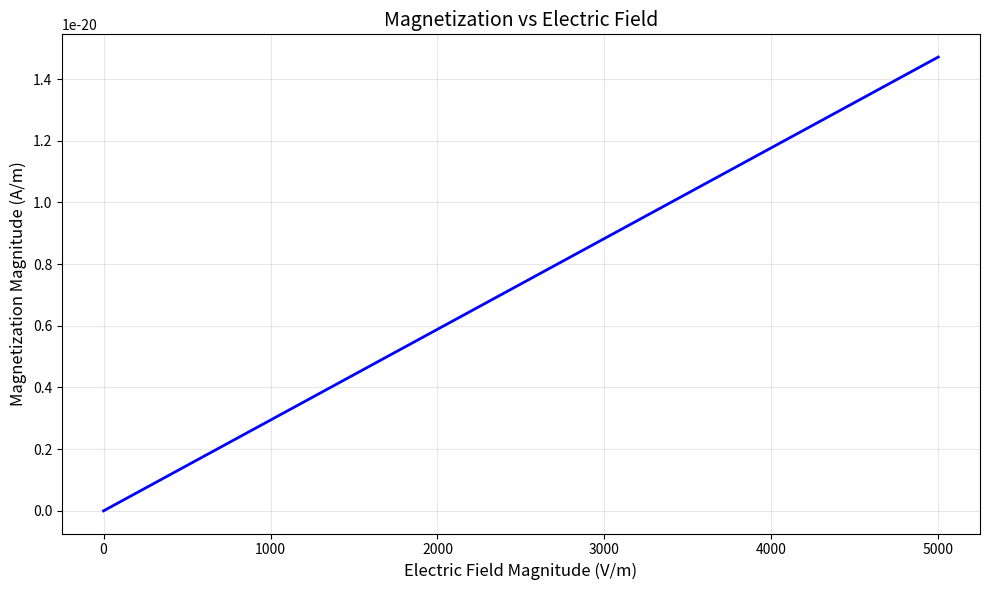
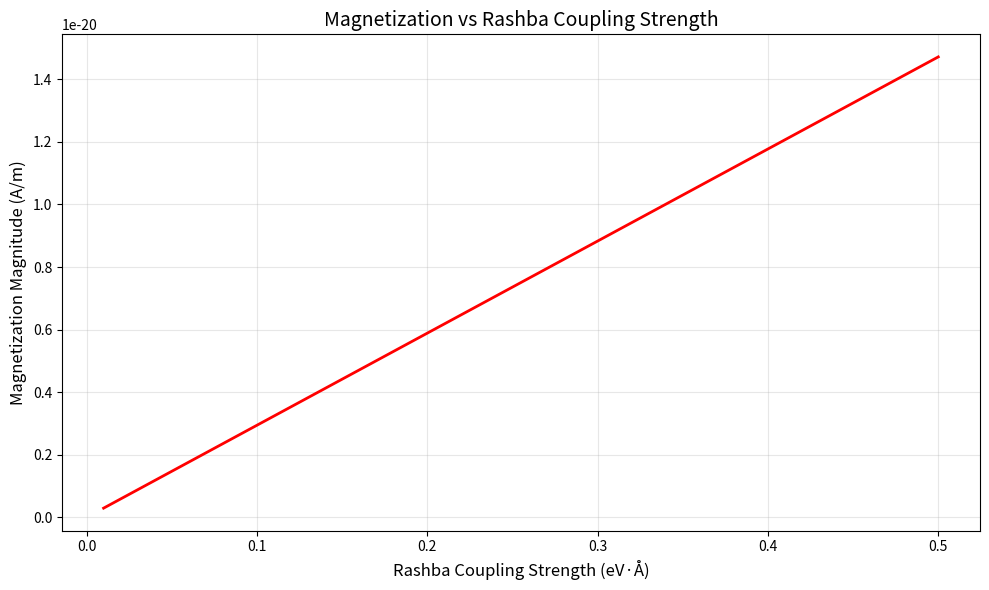
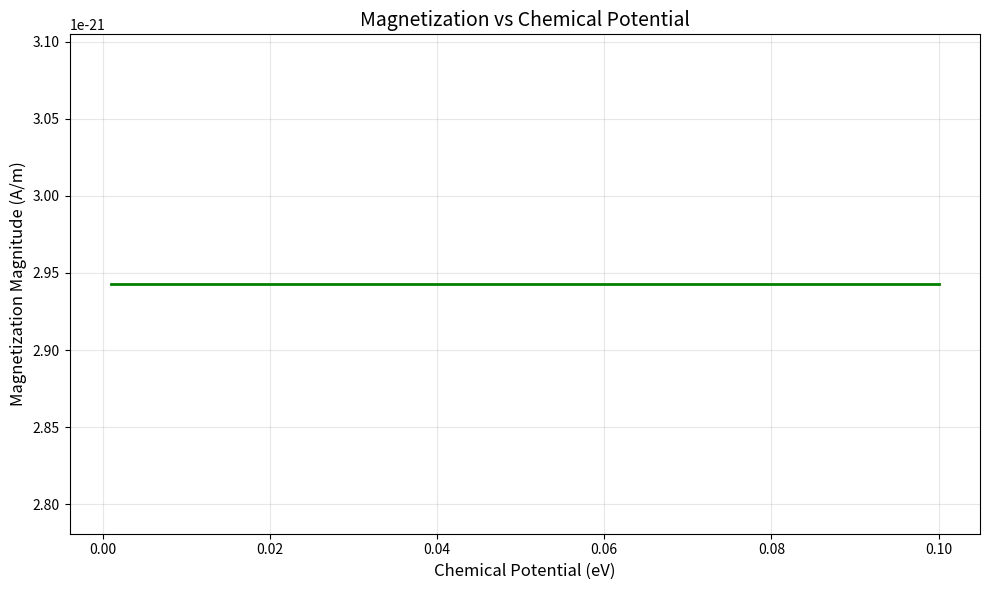

Write the Python code that produced these figures, in order.
import numpy as np
import matplotlib.pyplot as plt
from typing import Tuple, Optional

class EdelsteinEffectRashba:
    """
    A class to model the Edelstein effect in a Rashba fermion system.

    This class calculates the magnetization magnitude and direction for different
    applied electric fields and analyzes the dependence on key parameters such as
    Rashba coupling strength, Fermi velocity, and chirality.

    Attributes:
        alpha (float): Rashba spin-orbit coupling strength (eV·Å)
        m (float): Effective mass of electrons (kg)
        mu (float): Chemical potential (eV)
        tau (float): Transport scattering time (s)
        hbar (float): Reduced Planck constant (eV·s)
        mu_b (float): Bohr magneton (eV/T)
        e (float): Elementary charge (C)
    """

    def __init__(self, alpha: float, m: float, mu: float, tau: float):
        """
        Initialize the Edelstein effect model with given parameters.

        Args:
            alpha (float): Rashba spin-orbit coupling strength (eV·Å)
            m (float): Effective mass of electrons (kg)
            mu (float): Chemical potential (eV)
            tau (float): Transport scattering time (s)
        """
        self.alpha = alpha
        self.m = m
        self.mu = mu
        self.tau = tau

        # Physical constants
        self.hbar = 6.582119569e-16  # eV·s (reduced Planck constant)
        self.mu_b = 5.7883818066e-5    # eV/T (Bohr magneton)
        self.e = 1.602176634e-19       # C (elementary charge)

        # Convert mass to eV units for consistency
        self.m_eV = self.m * (1.78266192e-36)  # kg to eV·s²/Å²
        m_e = 9.1093837015e-31  # kg
        m_eV_ref = 1.0 / (2.0 * 3.81)  # ≈ 0.131 eV^{-1} Å^{-2} for m = m_e
        self.m_eV = (self.m / m_e) * m_eV_ref

    def fermi_momenta(self) -> Tuple[float, float, Optional[float], Optional[float]]:
        """
        Calculate the Fermi momenta for both chiral bands.

        Returns:
            Tuple[float, float, Optional[float], Optional[float]]:
                k_plus_F, k_minus_F, k_eta_plus_F, k_eta_minus_F
                (k_eta values are None in HDR)
        """
        k0 = self.alpha * self.m_eV / self.hbar  # k0 = αm/ħ
        """WHY /self.hbar: needed for correct conversion from mass to kinetic energy"""

        if self.mu >= 0:  # High-Density Regime (HDR)
            # \nu is +- 1
            k_plus_F = -k0 + np.sqrt(k0**2 + 2 * self.m_eV * self.mu / self.hbar**2)
            k_minus_F = k0 + np.sqrt(k0**2 + 2 * self.m_eV * self.mu / self.hbar**2)
            return k_plus_F, k_minus_F, None, None
        else:  # Low-Density Regime (LDR)
            k_eta_plus_F = k0 - np.sqrt(k0**2 + 2 * self.m_eV * self.mu / self.hbar**2)
            k_eta_minus_F = k0 + np.sqrt(k0**2 + 2 * self.m_eV * self.mu / self.hbar**2)
            return None, None, k_eta_plus_F, k_eta_minus_F

    def magnetization(self, E: np.ndarray) -> Tuple[np.ndarray, np.ndarray]:
        """
        Calculate the magnetization magnitude and direction for given electric fields.

        Args:
            E (np.ndarray): Array of electric field vectors (shape: Nx2 for 2D fields)

        Returns:
            Tuple[np.ndarray, np.ndarray]:
                Magnetization magnitudes (shape: N)
                Magnetization directions (shape: Nx2, unit vectors)
        """
        # Calculate Fermi momenta based on regime
        k_plus_F, k_minus_F, k_eta_plus_F, k_eta_minus_F = self.fermi_momenta()

        # Calculate magnetization magnitude
        """M_y not M in general"""
        if self.mu >= 0:  # HDR
            M_magnitude = (self.mu_b * abs(self.e) * self.tau / (2 * np.pi) *
                          self.m_eV * self.alpha / self.hbar * np.linalg.norm(E, axis=1))
        else:  # LDR
            M_magnitude = (self.mu_b * abs(self.e) * self.tau / (2 * np.pi) *
                          np.sqrt((self.m_eV * self.alpha / self.hbar)**2 +
                                 2 * self.m_eV * self.mu / self.hbar**2) *
                          np.linalg.norm(E, axis=1))

        # Calculate magnetization direction (perpendicular to E in the plane)
        M_direction = np.zeros_like(E)
        M_direction[:, 0] = -E[:, 1]  # M_x = -E_y
        M_direction[:, 1] = E[:, 0]   # M_y = E_x

        # Normalize direction vectors
        norms = np.linalg.norm(M_direction, axis=1)
        M_direction = M_direction / norms[:, np.newaxis]

        return M_magnitude, M_direction

    def group_velocity(self) -> Tuple[float, float, Optional[float], Optional[float]]:
        """
        Calculate the group velocities at the Fermi surface for both bands.

        Returns:
            Tuple[float, float, Optional[float], Optional[float]]:
                v_plus_F, v_minus_F, v_eta_plus_F, v_eta_minus_F
                (v_eta values are None in HDR)
        """
        k_plus_F, k_minus_F, k_eta_plus_F, k_eta_minus_F = self.fermi_momenta()

        """implements correctly"""
        if self.mu >= 0:  # HDR
            v_plus_F = (k_plus_F / self.m_eV * self.hbar + self.alpha / self.hbar)
            v_minus_F = (k_minus_F / self.m_eV * self.hbar - self.alpha / self.hbar)
            return v_plus_F, v_minus_F, None, None
        else:  # LDR
            v_eta_plus_F = (k_eta_plus_F / self.m_eV * self.hbar + self.alpha / self.hbar)
            v_eta_minus_F = (k_eta_minus_F / self.m_eV * self.hbar - self.alpha / self.hbar)
            return None, None, v_eta_plus_F, v_eta_minus_F

    def plot_magnetization_vs_field(self, E_range: np.ndarray, title: str = ""):
        """
        Plot magnetization magnitude vs electric field strength.

        Args:
            E_range (np.ndarray): Array of electric field magnitudes (V/m)
            title (str): Optional title for the plot
        """
        # Create electric field vectors (all in x-direction for simplicity)
        E_vectors = np.zeros((len(E_range), 2))
        E_vectors[:, 0] = E_range

        # Calculate magnetization
        M_magnitude, _ = self.magnetization(E_vectors)

        # Plot
        plt.figure(figsize=(10, 6))
        plt.plot(E_range, M_magnitude, 'b-', linewidth=2)
        plt.xlabel('Electric Field Magnitude (V/m)', fontsize=12)
        plt.ylabel('Magnetization Magnitude (A/m)', fontsize=12)
        plt.title(title if title else 'Magnetization vs Electric Field', fontsize=14)
        plt.grid(True, alpha=0.3)
        plt.tight_layout()
        plt.show()

    def plot_magnetization_vs_alpha(self, alpha_range: np.ndarray, E: float = 1e3):
        """
        Plot magnetization magnitude vs Rashba coupling strength.

        Args:
            alpha_range (np.ndarray): Array of Rashba coupling strengths (eV·Å)
            E (float): Electric field magnitude (V/m)
        """
        M_magnitudes = []

        for alpha in alpha_range:
            # Create temporary model with different alpha
            temp_model = EdelsteinEffectRashba(alpha, self.m, self.mu, self.tau)
            E_vector = np.array([[E, 0]])  # Electric field in x-direction
            M_magnitude, _ = temp_model.magnetization(E_vector)
            M_magnitudes.append(M_magnitude[0])

        # Plot
        plt.figure(figsize=(10, 6))
        plt.plot(alpha_range, M_magnitudes, 'r-', linewidth=2)
        plt.xlabel('Rashba Coupling Strength (eV·Å)', fontsize=12)
        plt.ylabel('Magnetization Magnitude (A/m)', fontsize=12)
        plt.title('Magnetization vs Rashba Coupling Strength', fontsize=14)
        plt.grid(True, alpha=0.3)
        plt.tight_layout()
        plt.show()

    def plot_magnetization_vs_mu(self, mu_range: np.ndarray, E: float = 1e3):
        """
        Plot magnetization magnitude vs chemical potential.

        Args:
            mu_range (np.ndarray): Array of chemical potentials (eV)
            E (float): Electric field magnitude (V/m)
        """
        M_magnitudes = []

        for mu in mu_range:
            # Create temporary model with different mu
            temp_model = EdelsteinEffectRashba(self.alpha, self.m, mu, self.tau)
            E_vector = np.array([[E, 0]])  # Electric field in x-direction
            M_magnitude, _ = temp_model.magnetization(E_vector)
            M_magnitudes.append(M_magnitude[0])

        # Plot
        plt.figure(figsize=(10, 6))
        plt.plot(mu_range, M_magnitudes, 'g-', linewidth=2)
        plt.xlabel('Chemical Potential (eV)', fontsize=12)
        plt.ylabel('Magnetization Magnitude (A/m)', fontsize=12)
        plt.title('Magnetization vs Chemical Potential', fontsize=14)
        plt.grid(True, alpha=0.3)
        plt.tight_layout()
        plt.show()

# Example usage and demonstration
if __name__ == "__main__":
    # Parameters from typical Rashba systems (e.g., BiTeI or similar)
    alpha = 0.1  # eV·Å (Rashba coupling strength)
    m = 9.1093837015e-31  # kg (free electron mass)
    mu = 0.05  # eV (chemical potential)
    tau = 1e-13  # s (scattering time)

    # Create model instance
    model = EdelsteinEffectRashba(alpha, m, mu, tau)

    # Print basic information
    print("=== Edelstein Effect in Rashba Fermion System ===")
    print(f"Rashba coupling strength (α): {alpha} eV·Å")
    print(f"Effective mass (m): {m:.2e} kg")
    print(f"Chemical potential (μ): {mu} eV")
    print(f"Scattering time (τ): {tau:.2e} s")

    # Calculate and print Fermi momenta
    k_plus_F, k_minus_F, k_eta_plus_F, k_eta_minus_F = model.fermi_momenta()
    if mu >= 0:
        print(f"\nFermi momenta (HDR):")
        print(f"  k+_F: {k_plus_F:.4f} Å⁻¹")
        print(f"  k-_F: {k_minus_F:.4f} Å⁻¹")
    else:
        print(f"\nFermi momenta (LDR):")
        print(f"  kη+_F: {k_eta_plus_F:.4f} Å⁻¹")
        print(f"  kη-_F: {k_eta_minus_F:.4f} Å⁻¹")

    # Calculate and print group velocities
    v_plus_F, v_minus_F, v_eta_plus_F, v_eta_minus_F = model.group_velocity()
    if mu >= 0:
        print(f"\nGroup velocities (HDR):")
        print(f"  v+_F: {v_plus_F:.4f} Å/s")
        print(f"  v-_F: {v_minus_F:.4f} Å/s")
    else:
        print(f"\nGroup velocities (LDR):")
        print(f"  vη+_F: {v_eta_plus_F:.4f} Å/s")
        print(f"  vη-_F: {v_eta_minus_F:.4f} Å/s")

    # Test magnetization calculation
    E_test = np.array([[1e3, 0], [0, 1e3], [1e3, 1e3]])  # V/m
    M_magnitude, M_direction = model.magnetization(E_test)

    print(f"\nMagnetization for test electric fields:")
    for i, E in enumerate(E_test):
        print(f"  E = {E} V/m:")
        print(f"    |M| = {M_magnitude[i]:.4e} A/m")
        print(f"    M direction = {M_direction[i]}")

    # Generate plots
    print("\nGenerating plots...")
    E_range = np.linspace(0, 5e3, 100)  # V/m
    model.plot_magnetization_vs_field(E_range, "Magnetization vs Electric Field")

    alpha_range = np.linspace(0.01, 0.5, 100)  # eV·Å
    model.plot_magnetization_vs_alpha(alpha_range)

    mu_range = np.linspace(-0.1, 0.1, 100)  # eV
    model.plot_magnetization_vs_mu(mu_range)
